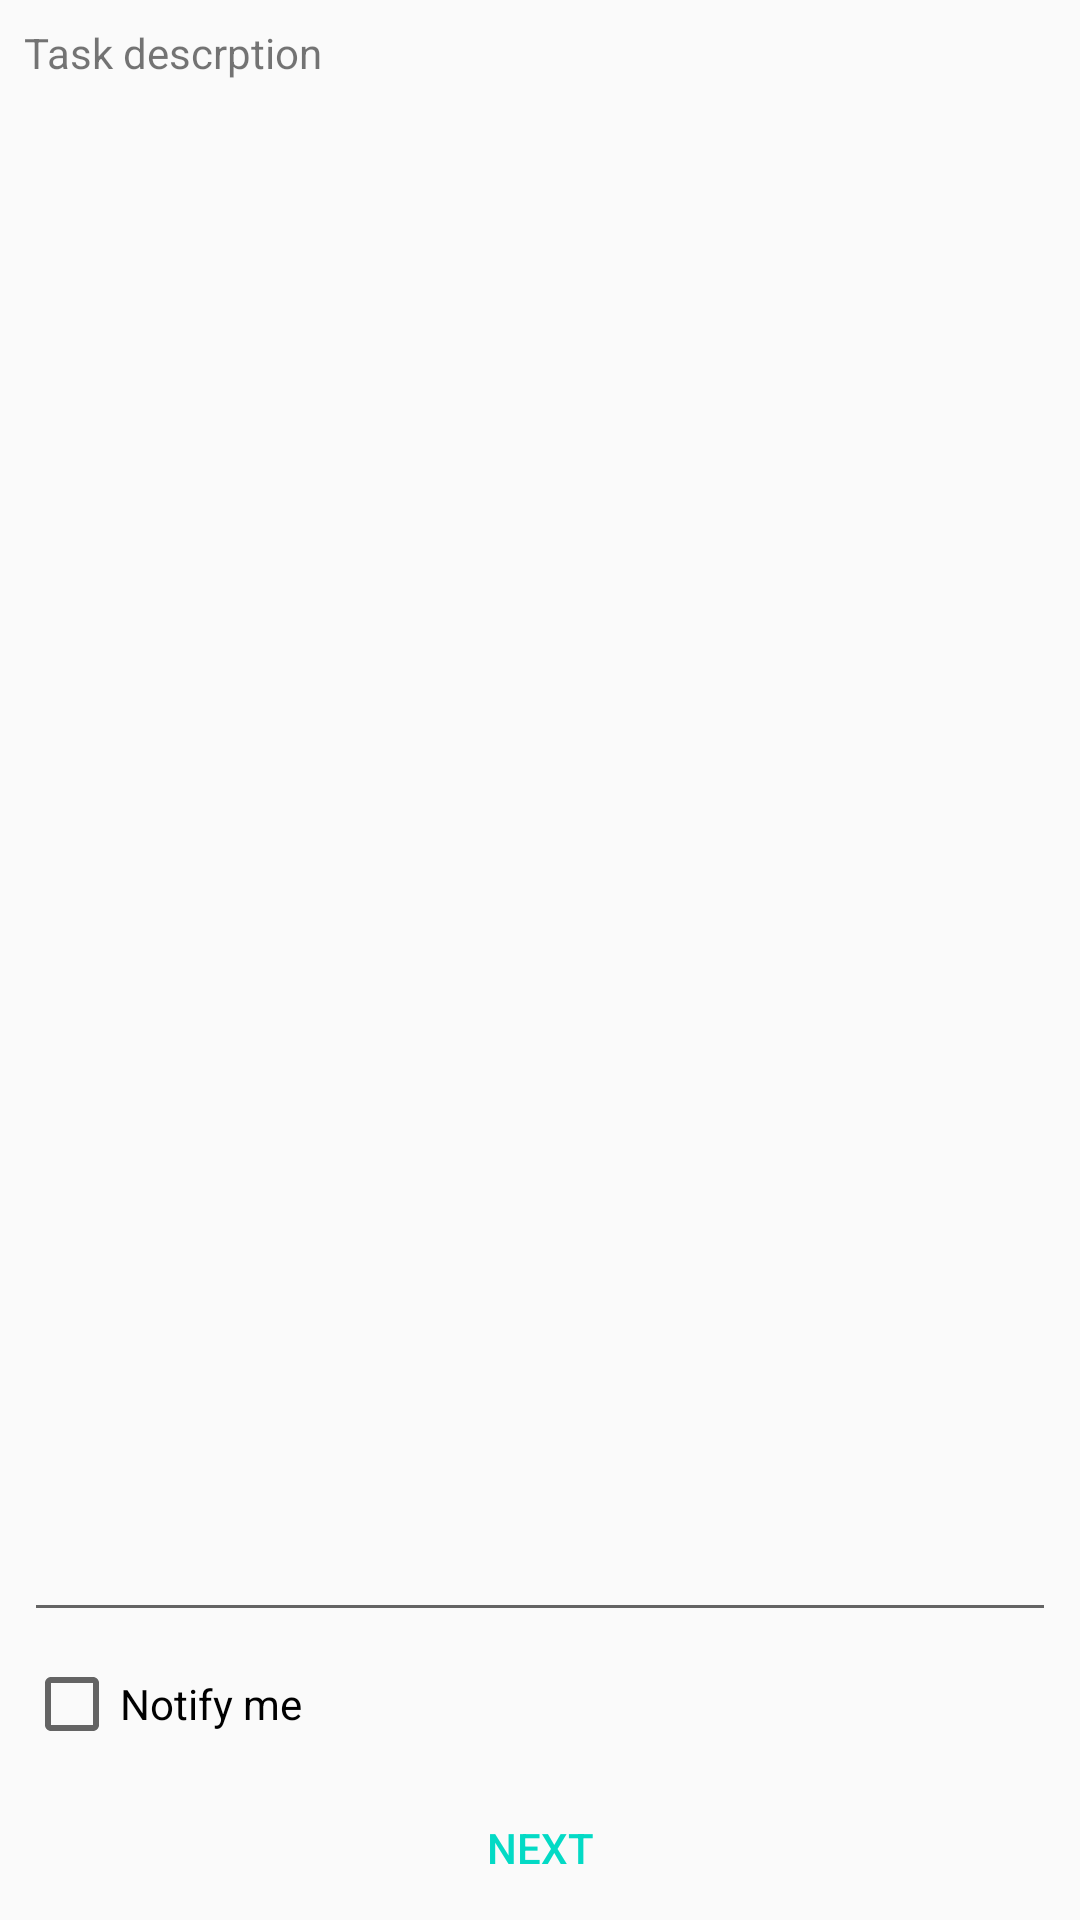

Layout XML and referenced resources for this Android screen:
<!-- AndroidManifest.xml: application theme AppTheme -->
<!-- res/layout/fragment_task_description.xml -->
<android.support.constraint.ConstraintLayout xmlns:android="http://schemas.android.com/apk/res/android"
    xmlns:tools="http://schemas.android.com/tools"
    android:layout_width="match_parent"
    android:layout_height="match_parent"
    xmlns:app="http://schemas.android.com/apk/res-auto"
    tools:context="layout.TaskDescriptionFragment">



    <Button
        android:id="@+id/button"
        style="@style/Widget.AppCompat.Button.Borderless"
        android:layout_width="0dp"
        android:layout_height="48dp"
        android:text="@string/add_task_next"
        android:textColor="@color/colorAccent"
        app:layout_constraintBottom_toBottomOf="parent"
        app:layout_constraintLeft_toLeftOf="parent"
        app:layout_constraintRight_toRightOf="parent"
        android:theme="@style/ButtonAccent"
        android:onClick="jumpToPage"/>

    <EditText
        android:id="@+id/editText"
        android:layout_width="0dp"
        android:layout_height="0dp"
        android:layout_marginEnd="8dp"
        android:layout_marginLeft="8dp"
        android:layout_marginRight="8dp"
        android:layout_marginStart="8dp"
        android:ems="10"
        android:inputType="textMultiLine"
        app:layout_constraintHorizontal_bias="0.0"
        app:layout_constraintLeft_toLeftOf="parent"
        app:layout_constraintRight_toRightOf="parent"
        android:layout_marginTop="8dp"
        app:layout_constraintTop_toBottomOf="@+id/textView2"
        android:layout_marginBottom="8dp"
        app:layout_constraintBottom_toTopOf="@+id/checkBox" />

    <CheckBox
        android:id="@+id/checkBox"
        android:layout_width="match_parent"
        android:layout_height="wrap_content"
        android:layout_marginBottom="8dp"
        android:layout_marginLeft="8dp"
        android:layout_marginRight="8dp"
        android:text="@string/add_task_notify"
        app:layout_constraintBottom_toTopOf="@+id/button"
        app:layout_constraintHorizontal_bias="1.0"
        app:layout_constraintLeft_toLeftOf="parent"
        app:layout_constraintRight_toRightOf="parent"
        tools:text="@string/add_task_notify" />

    <TextView
        android:id="@+id/textView2"
        android:layout_width="0dp"
        android:layout_height="wrap_content"
        android:layout_marginLeft="8dp"
        android:layout_marginRight="8dp"
        android:layout_marginTop="8dp"
        android:text="@string/add_task_descritpion"
        app:layout_constraintLeft_toLeftOf="parent"
        app:layout_constraintRight_toRightOf="parent"
        app:layout_constraintTop_toTopOf="parent" />

</android.support.constraint.ConstraintLayout>
<!-- resources referenced by this layout -->
<resources>
  <string name="add_task_descritpion">Task descrption</string>
  <string name="add_task_next">NEXT</string>
  <string name="add_task_notify">Notify me</string>
  <style name="ButtonAccent" parent="Theme.AppCompat.Light">
          <item name="colorControlHighlight">@color/colorAccent</item>
      </style>
  <style name="AppTheme" parent="Theme.AppCompat.Light.DarkActionBar">
          
          <item name="colorPrimary">@color/colorPrimary</item>
          <item name="colorPrimaryDark">@color/colorPrimaryDark</item>
          <item name="colorAccent">@color/colorAccent</item>
      </style>
  <!-- not gathered from this repository: default colours our renderer supplied (Android Studio template values) -->
  <color name="colorPrimary">#FF6200EE</color>
  <color name="colorPrimaryDark">#FF3700B3</color>
  <color name="colorAccent">#FF03DAC5</color>
</resources>
